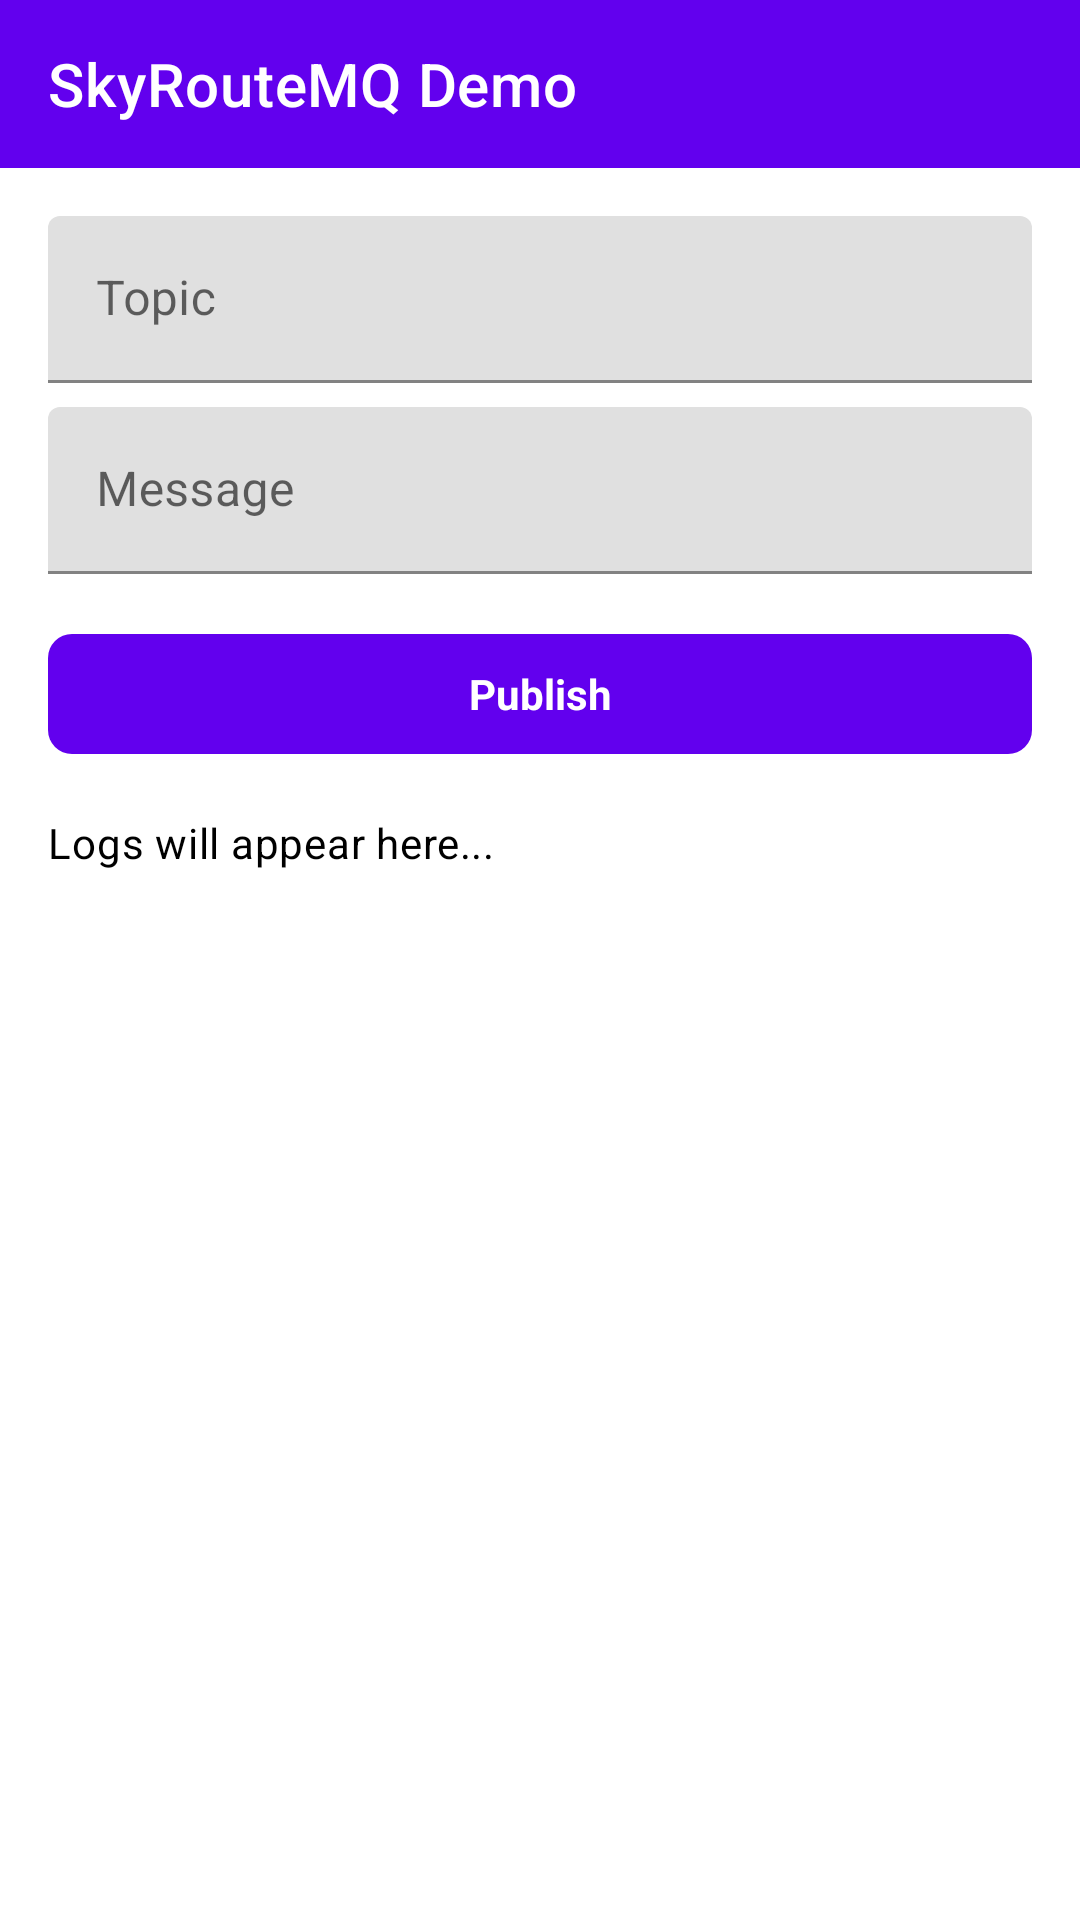

Layout XML and referenced resources for this Android screen:
<!-- AndroidManifest.xml: application theme Theme.SkyRouteMQ -->
<!-- res/layout/activity_sky_route_sample.xml -->
<androidx.constraintlayout.widget.ConstraintLayout xmlns:android="http://schemas.android.com/apk/res/android"
    xmlns:app="http://schemas.android.com/apk/res-auto"
    xmlns:tools="http://schemas.android.com/tools"
    android:id="@+id/main"
    android:layout_width="match_parent"
    android:layout_height="match_parent"
    tools:context="com.example.example.SkyRouteSampleActivity">

    
    <com.google.android.material.appbar.MaterialToolbar
        android:id="@+id/appBar"
        android:layout_width="match_parent"
        android:layout_height="wrap_content"
        android:background="?attr/colorPrimary"
        app:layout_constraintEnd_toEndOf="parent"
        app:layout_constraintStart_toStartOf="parent"
        app:layout_constraintTop_toTopOf="parent"
        app:title="@string/app_name"
        app:titleTextColor="?attr/colorOnPrimary" />

    
    <com.google.android.material.textfield.TextInputLayout
        android:id="@+id/tilTopic"
        android:layout_width="match_parent"
        android:layout_height="wrap_content"
        android:layout_marginHorizontal="16dp"
        android:layout_marginTop="16dp"
        android:hint="@string/hint_topic"
        app:layout_constraintEnd_toEndOf="parent"
        app:layout_constraintStart_toStartOf="parent"
        app:layout_constraintTop_toBottomOf="@id/appBar">

        <com.google.android.material.textfield.TextInputEditText
            android:id="@+id/etTopic"
            android:layout_width="match_parent"
            android:layout_height="wrap_content" />

    </com.google.android.material.textfield.TextInputLayout>

    
    <com.google.android.material.textfield.TextInputLayout
        android:id="@+id/tilMessage"
        android:layout_width="match_parent"
        android:layout_height="wrap_content"
        android:layout_marginHorizontal="16dp"
        android:layout_marginTop="8dp"
        android:hint="@string/hint_message"
        app:layout_constraintEnd_toEndOf="parent"
        app:layout_constraintStart_toStartOf="parent"
        app:layout_constraintTop_toBottomOf="@id/tilTopic">

        <com.google.android.material.textfield.TextInputEditText
            android:id="@+id/etMessage"
            android:layout_width="match_parent"
            android:layout_height="wrap_content" />

    </com.google.android.material.textfield.TextInputLayout>

    
    <com.google.android.material.button.MaterialButton
        android:id="@+id/btnPublish"
        style="@style/Widget.Material3.Button"
        android:layout_width="match_parent"
        android:layout_height="wrap_content"
        android:layout_marginHorizontal="16dp"
        android:layout_marginTop="16dp"
        android:text="@string/btn_publish"
        android:textSize="14sp"
        android:textStyle="bold"
        app:cornerRadius="8dp"
        app:layout_constraintEnd_toEndOf="parent"
        app:layout_constraintStart_toStartOf="parent"
        app:layout_constraintTop_toBottomOf="@id/tilMessage" />

    
    <androidx.core.widget.NestedScrollView
        android:id="@+id/svLogs"
        android:layout_width="0dp"
        android:layout_height="0dp"
        android:layout_margin="16dp"
        android:fillViewport="true"
        app:layout_constraintBottom_toBottomOf="parent"
        app:layout_constraintEnd_toEndOf="parent"
        app:layout_constraintStart_toStartOf="parent"
        app:layout_constraintTop_toBottomOf="@id/btnPublish">

        <TextView
            android:id="@+id/tvLogs"
            android:layout_width="match_parent"
            android:layout_height="wrap_content"
            android:text="@string/placeholder_logs"
            android:textAppearance="?attr/textAppearanceBody2"
            android:textColor="?attr/colorOnBackground"
            android:textIsSelectable="true" />

    </androidx.core.widget.NestedScrollView>

</androidx.constraintlayout.widget.ConstraintLayout>
<!-- resources referenced by this layout -->
<resources>
  <string name="app_name">SkyRouteMQ Demo</string>
  <string name="btn_publish">Publish</string>
  <string name="hint_message">Message</string>
  <string name="hint_topic">Topic</string>
  <string name="placeholder_logs" tools:ignore="TypographyEllipsis">Logs will appear here...</string>
  <style name="Theme.SkyRouteMQ" parent="Theme.MaterialComponents.DayNight.NoActionBar">
          
          <item name="colorPrimary">@color/purple_500</item>
          <item name="colorPrimaryVariant">@color/purple_700</item>
          <item name="colorOnPrimary">@color/white</item>
          
          <item name="colorSecondary">@color/teal_200</item>
          <item name="colorSecondaryVariant">@color/teal_700</item>
          <item name="colorOnSecondary">@color/black</item>
          
          <item name="android:statusBarColor">?attr/colorPrimaryVariant</item>
          
      </style>
  <!-- not gathered from this repository: default colours our renderer supplied (Android Studio template values) -->
  <color name="purple_500">#FF6200EE</color>
  <color name="purple_700">#FF3700B3</color>
  <color name="teal_200">#FF03DAC5</color>
  <color name="teal_700">#FF018786</color>
  <color name="black">#FF000000</color>
  <color name="white">#FFFFFFFF</color>
</resources>
